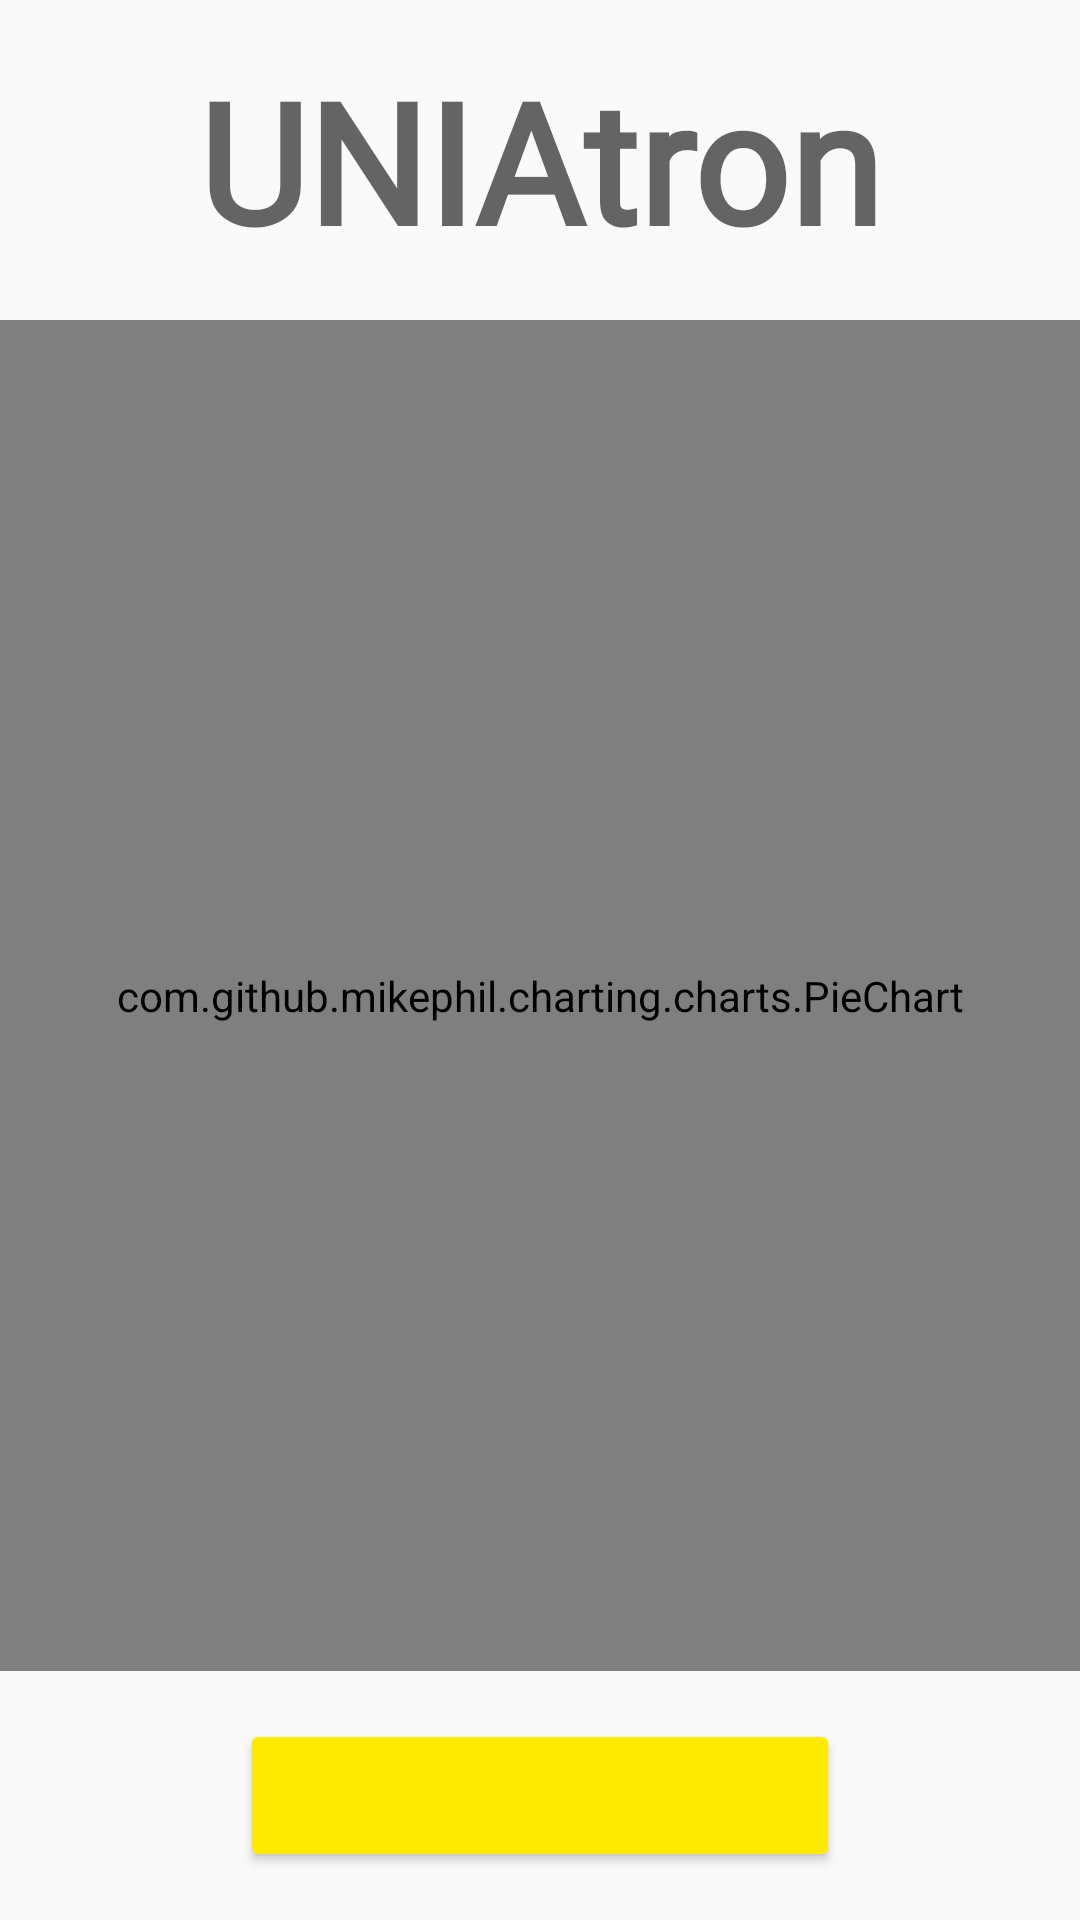

Produce the Android XML layout that renders to this screen, including the resource entries it uses.
<!-- AndroidManifest.xml: application theme AppTheme -->
<!-- res/layout/fragment_home.xml -->
<?xml version="1.0" encoding="utf-8"?>
<LinearLayout xmlns:android="http://schemas.android.com/apk/res/android"
    xmlns:tools="http://schemas.android.com/tools"
    android:layout_width="match_parent"
    android:layout_height="match_parent"
    android:orientation="vertical">

    <TextView
        android:id="@+id/message"
        android:layout_width="match_parent"
        android:layout_height="wrap_content"
        android:layout_marginBottom="@dimen/activity_vertical_margin"
        android:layout_marginTop="@dimen/activity_vertical_margin"
        android:fontFamily="@font/aclonica"
        android:text="@string/app_name"
        android:textAlignment="center"
        android:textAppearance="@style/TextAppearance.AppCompat.Display3"
        android:textStyle="bold"
        android:typeface="serif" />

    <com.github.mikephil.charting.charts.PieChart
        android:id="@+id/appUsageChart"
        android:layout_width="match_parent"
        android:layout_height="0dp"
        android:layout_weight="1" />

    <Button
        android:id="@+id/stepButton"
        style="@style/Widget.AppCompat.Button.Colored"
        android:layout_width="wrap_content"
        android:layout_height="wrap_content"
        android:layout_gravity="center_horizontal"
        android:layout_margin="@dimen/activity_vertical_margin"
        android:drawableStart="@drawable/ic_shopping_cart_black_24dp"
        android:minHeight="@dimen/button_min_height"
        android:minWidth="@dimen/button_min_width"
        android:padding="@dimen/button_padding"
        android:textAppearance="@style/TextAppearance.AppCompat.Widget.Button.Colored"
        android:textColor="@color/secondaryTextColor"
        tools:text="8642" />

</LinearLayout>
<!-- resources referenced by this layout -->
<resources>
  <color name="secondaryTextColor">#000000</color>
  <dimen name="activity_vertical_margin">16dp</dimen>
  <dimen name="button_min_height">50dp</dimen>
  <dimen name="button_min_width">200dp</dimen>
  <dimen name="button_padding">16dp</dimen>
  <string name="app_name">UNIAtron</string>
  <style name="AppTheme" parent="@style/Theme.AppCompat.Light.DarkActionBar">
          
          <item name="colorPrimary">@color/primaryColor</item>
          <item name="colorPrimaryDark">@color/primaryDarkColor</item>
          <item name="colorAccent">@color/secondaryColor</item>
          <item name="preferenceTheme">@style/PreferenceThemeOverlay</item>
      </style>
  <color name="primaryColor">#388e3c</color>
  <color name="primaryDarkColor">#00600f</color>
  <color name="secondaryColor">#ffea00</color>
</resources>
